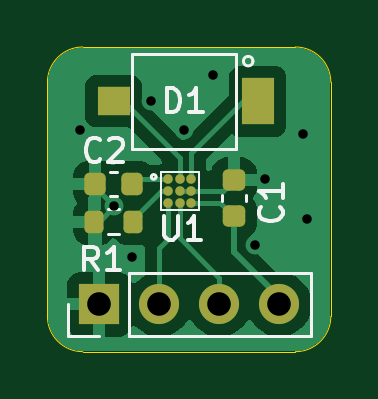
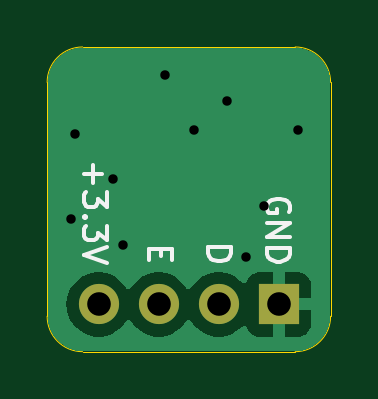
Circuit board: 11 layer files. Board 12.0 x 12.9 mm.
- bottom_copper: TS4231-BOB-B_Cu.gbl (9127 bytes)
- bottom_mask: TS4231-BOB-B_Mask.gbs (660 bytes)
- paste: TS4231-BOB-B_Paste.gbp (489 bytes)
- bottom_silk: TS4231-BOB-B_Silkscreen.gbo (4794 bytes)
- outline: TS4231-BOB-Edge_Cuts.gm1 (1027 bytes)
- top_copper: TS4231-BOB-F_Cu.gtl (18969 bytes)
- top_mask: TS4231-BOB-F_Mask.gts (2050 bytes)
- paste: TS4231-BOB-F_Paste.gtp (1879 bytes)
- top_silk: TS4231-BOB-F_Silkscreen.gto (8035 bytes)
- drill: TS4231-BOB-NPTH.drl (269 bytes)
- drill: TS4231-BOB-PTH.drl (568 bytes)

=== bottom_copper: TS4231-BOB-B_Cu.gbl (9127 bytes, source omitted) ===
=== bottom_mask: TS4231-BOB-B_Mask.gbs ===
G04 #@! TF.GenerationSoftware,KiCad,Pcbnew,8.0.8*
G04 #@! TF.CreationDate,2025-01-29T14:53:02+01:00*
G04 #@! TF.ProjectId,TS4231-BOB,54533432-3331-42d4-924f-422e6b696361,rev?*
G04 #@! TF.SameCoordinates,Original*
G04 #@! TF.FileFunction,Soldermask,Bot*
G04 #@! TF.FilePolarity,Negative*
%FSLAX46Y46*%
G04 Gerber Fmt 4.6, Leading zero omitted, Abs format (unit mm)*
G04 Created by KiCad (PCBNEW 8.0.8) date 2025-01-29 14:53:02*
%MOMM*%
%LPD*%
G01*
G04 APERTURE LIST*
%ADD10R,1.700000X1.700000*%
%ADD11O,1.700000X1.700000*%
G04 APERTURE END LIST*
D10*
X129200000Y-54900000D03*
D11*
X131740000Y-54900000D03*
X134280000Y-54900000D03*
X136820000Y-54900000D03*
M02*

=== paste: TS4231-BOB-B_Paste.gbp ===
G04 #@! TF.GenerationSoftware,KiCad,Pcbnew,8.0.8*
G04 #@! TF.CreationDate,2025-01-29T14:53:02+01:00*
G04 #@! TF.ProjectId,TS4231-BOB,54533432-3331-42d4-924f-422e6b696361,rev?*
G04 #@! TF.SameCoordinates,Original*
G04 #@! TF.FileFunction,Paste,Bot*
G04 #@! TF.FilePolarity,Positive*
%FSLAX46Y46*%
G04 Gerber Fmt 4.6, Leading zero omitted, Abs format (unit mm)*
G04 Created by KiCad (PCBNEW 8.0.8) date 2025-01-29 14:53:02*
%MOMM*%
%LPD*%
G01*
G04 APERTURE LIST*
G04 APERTURE END LIST*
M02*

=== bottom_silk: TS4231-BOB-B_Silkscreen.gbo ===
G04 #@! TF.GenerationSoftware,KiCad,Pcbnew,8.0.8*
G04 #@! TF.CreationDate,2025-01-29T14:53:02+01:00*
G04 #@! TF.ProjectId,TS4231-BOB,54533432-3331-42d4-924f-422e6b696361,rev?*
G04 #@! TF.SameCoordinates,Original*
G04 #@! TF.FileFunction,Legend,Bot*
G04 #@! TF.FilePolarity,Positive*
%FSLAX46Y46*%
G04 Gerber Fmt 4.6, Leading zero omitted, Abs format (unit mm)*
G04 Created by KiCad (PCBNEW 8.0.8) date 2025-01-29 14:53:02*
%MOMM*%
%LPD*%
G01*
G04 APERTURE LIST*
%ADD10C,0.150000*%
%ADD11R,1.700000X1.700000*%
%ADD12O,1.700000X1.700000*%
G04 APERTURE END LIST*
D10*
X132204819Y-52488095D02*
X131204819Y-52488095D01*
X131204819Y-52488095D02*
X131204819Y-52726190D01*
X131204819Y-52726190D02*
X131252438Y-52869047D01*
X131252438Y-52869047D02*
X131347676Y-52964285D01*
X131347676Y-52964285D02*
X131442914Y-53011904D01*
X131442914Y-53011904D02*
X131633390Y-53059523D01*
X131633390Y-53059523D02*
X131776247Y-53059523D01*
X131776247Y-53059523D02*
X131966723Y-53011904D01*
X131966723Y-53011904D02*
X132061961Y-52964285D01*
X132061961Y-52964285D02*
X132157200Y-52869047D01*
X132157200Y-52869047D02*
X132204819Y-52726190D01*
X132204819Y-52726190D02*
X132204819Y-52488095D01*
X137073866Y-49000000D02*
X137073866Y-49761905D01*
X137454819Y-49380952D02*
X136692914Y-49380952D01*
X136454819Y-50142857D02*
X136454819Y-50761904D01*
X136454819Y-50761904D02*
X136835771Y-50428571D01*
X136835771Y-50428571D02*
X136835771Y-50571428D01*
X136835771Y-50571428D02*
X136883390Y-50666666D01*
X136883390Y-50666666D02*
X136931009Y-50714285D01*
X136931009Y-50714285D02*
X137026247Y-50761904D01*
X137026247Y-50761904D02*
X137264342Y-50761904D01*
X137264342Y-50761904D02*
X137359580Y-50714285D01*
X137359580Y-50714285D02*
X137407200Y-50666666D01*
X137407200Y-50666666D02*
X137454819Y-50571428D01*
X137454819Y-50571428D02*
X137454819Y-50285714D01*
X137454819Y-50285714D02*
X137407200Y-50190476D01*
X137407200Y-50190476D02*
X137359580Y-50142857D01*
X137359580Y-51190476D02*
X137407200Y-51238095D01*
X137407200Y-51238095D02*
X137454819Y-51190476D01*
X137454819Y-51190476D02*
X137407200Y-51142857D01*
X137407200Y-51142857D02*
X137359580Y-51190476D01*
X137359580Y-51190476D02*
X137454819Y-51190476D01*
X136454819Y-51571428D02*
X136454819Y-52190475D01*
X136454819Y-52190475D02*
X136835771Y-51857142D01*
X136835771Y-51857142D02*
X136835771Y-51999999D01*
X136835771Y-51999999D02*
X136883390Y-52095237D01*
X136883390Y-52095237D02*
X136931009Y-52142856D01*
X136931009Y-52142856D02*
X137026247Y-52190475D01*
X137026247Y-52190475D02*
X137264342Y-52190475D01*
X137264342Y-52190475D02*
X137359580Y-52142856D01*
X137359580Y-52142856D02*
X137407200Y-52095237D01*
X137407200Y-52095237D02*
X137454819Y-51999999D01*
X137454819Y-51999999D02*
X137454819Y-51714285D01*
X137454819Y-51714285D02*
X137407200Y-51619047D01*
X137407200Y-51619047D02*
X137359580Y-51571428D01*
X136454819Y-52476190D02*
X137454819Y-52809523D01*
X137454819Y-52809523D02*
X136454819Y-53142856D01*
X134181009Y-52535714D02*
X134181009Y-52869047D01*
X134704819Y-53011904D02*
X134704819Y-52535714D01*
X134704819Y-52535714D02*
X133704819Y-52535714D01*
X133704819Y-52535714D02*
X133704819Y-53011904D01*
X128752438Y-50988095D02*
X128704819Y-50892857D01*
X128704819Y-50892857D02*
X128704819Y-50750000D01*
X128704819Y-50750000D02*
X128752438Y-50607143D01*
X128752438Y-50607143D02*
X128847676Y-50511905D01*
X128847676Y-50511905D02*
X128942914Y-50464286D01*
X128942914Y-50464286D02*
X129133390Y-50416667D01*
X129133390Y-50416667D02*
X129276247Y-50416667D01*
X129276247Y-50416667D02*
X129466723Y-50464286D01*
X129466723Y-50464286D02*
X129561961Y-50511905D01*
X129561961Y-50511905D02*
X129657200Y-50607143D01*
X129657200Y-50607143D02*
X129704819Y-50750000D01*
X129704819Y-50750000D02*
X129704819Y-50845238D01*
X129704819Y-50845238D02*
X129657200Y-50988095D01*
X129657200Y-50988095D02*
X129609580Y-51035714D01*
X129609580Y-51035714D02*
X129276247Y-51035714D01*
X129276247Y-51035714D02*
X129276247Y-50845238D01*
X129704819Y-51464286D02*
X128704819Y-51464286D01*
X128704819Y-51464286D02*
X129704819Y-52035714D01*
X129704819Y-52035714D02*
X128704819Y-52035714D01*
X129704819Y-52511905D02*
X128704819Y-52511905D01*
X128704819Y-52511905D02*
X128704819Y-52750000D01*
X128704819Y-52750000D02*
X128752438Y-52892857D01*
X128752438Y-52892857D02*
X128847676Y-52988095D01*
X128847676Y-52988095D02*
X128942914Y-53035714D01*
X128942914Y-53035714D02*
X129133390Y-53083333D01*
X129133390Y-53083333D02*
X129276247Y-53083333D01*
X129276247Y-53083333D02*
X129466723Y-53035714D01*
X129466723Y-53035714D02*
X129561961Y-52988095D01*
X129561961Y-52988095D02*
X129657200Y-52892857D01*
X129657200Y-52892857D02*
X129704819Y-52750000D01*
X129704819Y-52750000D02*
X129704819Y-52511905D01*
%LPC*%
D11*
X129200000Y-54900000D03*
D12*
X131740000Y-54900000D03*
X134280000Y-54900000D03*
X136820000Y-54900000D03*
%LPD*%
M02*

=== outline: TS4231-BOB-Edge_Cuts.gm1 ===
G04 #@! TF.GenerationSoftware,KiCad,Pcbnew,8.0.8*
G04 #@! TF.CreationDate,2025-01-29T14:53:02+01:00*
G04 #@! TF.ProjectId,TS4231-BOB,54533432-3331-42d4-924f-422e6b696361,rev?*
G04 #@! TF.SameCoordinates,Original*
G04 #@! TF.FileFunction,Profile,NP*
%FSLAX46Y46*%
G04 Gerber Fmt 4.6, Leading zero omitted, Abs format (unit mm)*
G04 Created by KiCad (PCBNEW 8.0.8) date 2025-01-29 14:53:02*
%MOMM*%
%LPD*%
G01*
G04 APERTURE LIST*
G04 #@! TA.AperFunction,Profile*
%ADD10C,0.050000*%
G04 #@! TD*
G04 APERTURE END LIST*
D10*
X139000000Y-45500000D02*
X139000000Y-55400000D01*
X137500000Y-56900000D02*
X128500000Y-56900000D01*
X127000000Y-55400000D02*
X127000000Y-45500000D01*
X128500000Y-44000000D02*
X137500000Y-44000000D01*
X137500000Y-44000000D02*
G75*
G02*
X139000000Y-45500000I0J-1500000D01*
G01*
X127000000Y-45500000D02*
G75*
G02*
X128500000Y-44000000I1500000J0D01*
G01*
X128500000Y-56900000D02*
G75*
G02*
X127000000Y-55400000I0J1500000D01*
G01*
X139000000Y-55400000D02*
G75*
G02*
X137500000Y-56900000I-1500000J0D01*
G01*
M02*

=== top_copper: TS4231-BOB-F_Cu.gtl (18969 bytes, source omitted) ===
=== top_mask: TS4231-BOB-F_Mask.gts (2050 bytes, source withheld) ===
=== paste: TS4231-BOB-F_Paste.gtp (1879 bytes, source withheld) ===
=== top_silk: TS4231-BOB-F_Silkscreen.gto (8035 bytes, source omitted) ===
=== drill: TS4231-BOB-NPTH.drl ===
M48
; DRILL file {KiCad 8.0.8} date 2025-01-29T14:54:35+0100
; FORMAT={-:-/ absolute / metric / decimal}
; #@! TF.CreationDate,2025-01-29T14:54:35+01:00
; #@! TF.GenerationSoftware,Kicad,Pcbnew,8.0.8
; #@! TF.FileFunction,NonPlated,1,2,NPTH
FMAT,2
METRIC
%
G90
G05
M30

=== drill: TS4231-BOB-PTH.drl ===
M48
; DRILL file {KiCad 8.0.8} date 2025-01-29T14:54:35+0100
; FORMAT={-:-/ absolute / metric / decimal}
; #@! TF.CreationDate,2025-01-29T14:54:35+01:00
; #@! TF.GenerationSoftware,Kicad,Pcbnew,8.0.8
; #@! TF.FileFunction,Plated,1,2,PTH
FMAT,2
METRIC
; #@! TA.AperFunction,Plated,PTH,ViaDrill
T1C0.400
; #@! TA.AperFunction,Plated,PTH,ComponentDrill
T2C1.000
%
G90
G05
T1
X128.4Y-47.5
X129.833Y-50.751
X130.6Y-52.9
X131.4Y-46.3
X132.8Y-47.5
X134.0Y-45.2
X135.8Y-52.4
X136.2Y-49.6
X137.8Y-47.7
X138.0Y-51.3
T2
X129.2Y-54.9
X131.74Y-54.9
X134.28Y-54.9
X136.82Y-54.9
M30

